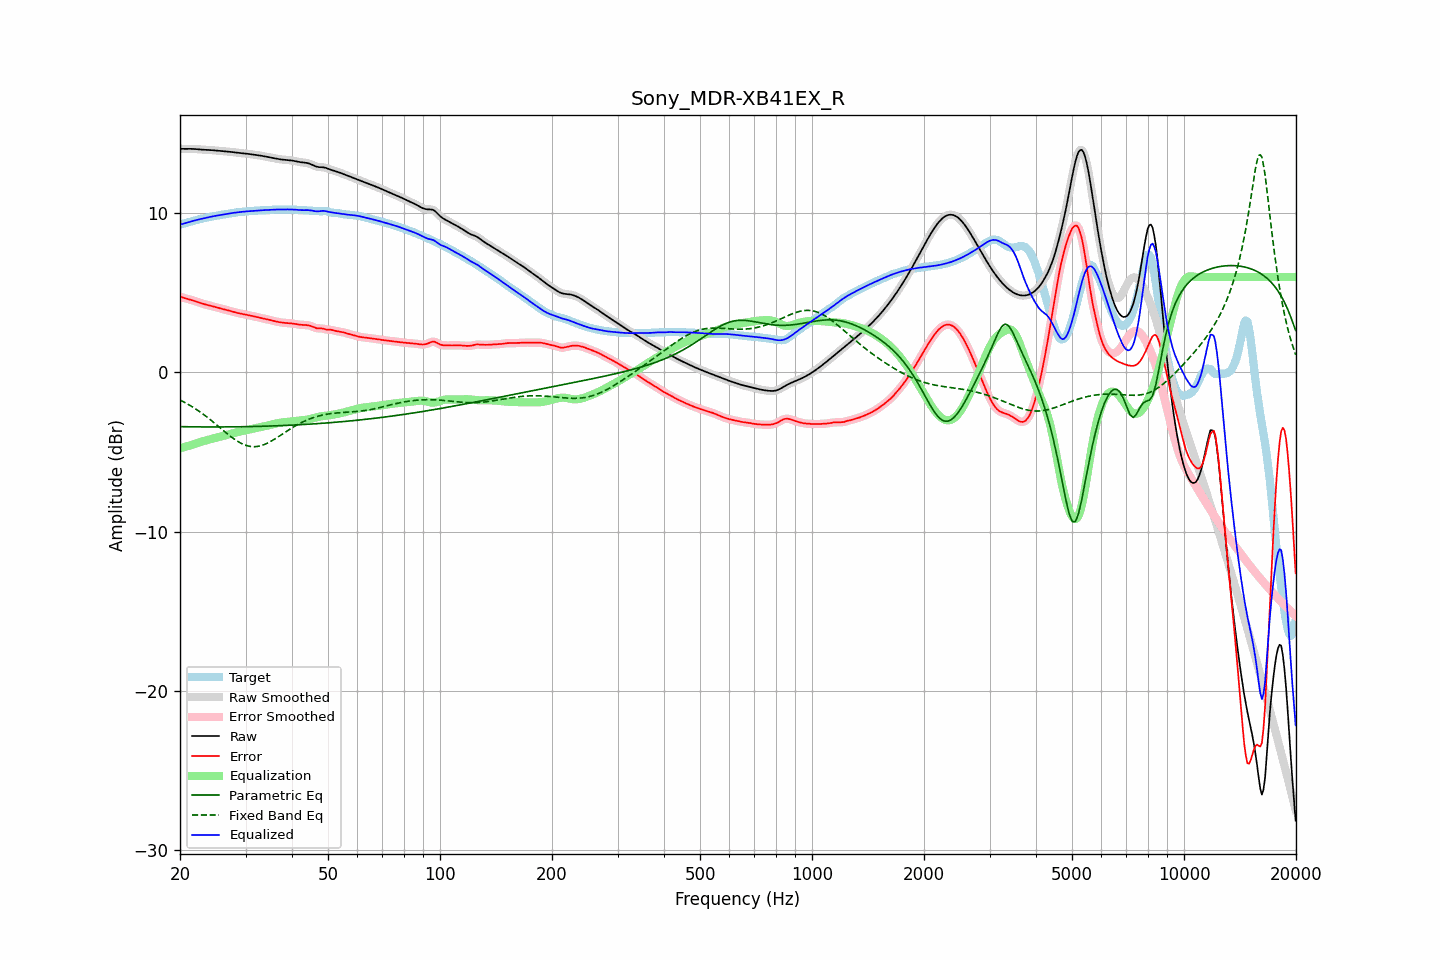

Data behind this chart, as committed beside it:
frequency, raw, error, smoothed, error_smoothed, equalization, parametric_eq, fixed_band_eq, equalized_raw, equalized_smoothed, target
20.00, 14.06, 4.76, 14.06, 4.76, -4.76, -3.40, -1.73, 9.30, 9.30, 9.30
20.20, 14.05, 4.73, 14.05, 4.73, -4.73, -3.40, -1.78, 9.32, 9.32, 9.32
20.40, 14.05, 4.70, 14.05, 4.70, -4.71, -3.41, -1.83, 9.35, 9.35, 9.35
20.61, 14.05, 4.68, 14.05, 4.68, -4.68, -3.41, -1.88, 9.37, 9.37, 9.38
20.81, 14.05, 4.65, 14.05, 4.65, -4.65, -3.41, -1.94, 9.40, 9.40, 9.40
21.02, 14.05, 4.62, 14.05, 4.62, -4.62, -3.41, -2.00, 9.43, 9.43, 9.43
21.23, 14.05, 4.59, 14.05, 4.59, -4.59, -3.41, -2.05, 9.46, 9.46, 9.46
21.44, 14.05, 4.56, 14.05, 4.56, -4.56, -3.41, -2.12, 9.49, 9.49, 9.49
21.66, 14.05, 4.53, 14.05, 4.53, -4.53, -3.41, -2.18, 9.52, 9.52, 9.52
21.87, 14.04, 4.50, 14.04, 4.50, -4.49, -3.42, -2.24, 9.55, 9.55, 9.55
22.09, 14.04, 4.46, 14.04, 4.46, -4.46, -3.42, -2.31, 9.58, 9.58, 9.58
22.31, 14.03, 4.42, 14.03, 4.42, -4.43, -3.42, -2.38, 9.60, 9.60, 9.60
22.54, 14.02, 4.39, 14.02, 4.39, -4.39, -3.42, -2.44, 9.62, 9.62, 9.63
22.76, 14.01, 4.36, 14.01, 4.36, -4.36, -3.42, -2.52, 9.65, 9.65, 9.65
22.99, 14.00, 4.33, 14.00, 4.33, -4.33, -3.42, -2.59, 9.67, 9.67, 9.67
23.22, 13.99, 4.30, 13.99, 4.30, -4.30, -3.42, -2.66, 9.69, 9.69, 9.70
23.45, 13.99, 4.27, 13.99, 4.27, -4.27, -3.42, -2.74, 9.72, 9.72, 9.72
23.69, 13.99, 4.25, 13.99, 4.25, -4.25, -3.42, -2.82, 9.74, 9.74, 9.74
23.92, 13.98, 4.22, 13.98, 4.22, -4.22, -3.42, -2.90, 9.76, 9.76, 9.76
24.16, 13.98, 4.20, 13.98, 4.20, -4.19, -3.42, -2.98, 9.78, 9.78, 9.78
24.40, 13.97, 4.17, 13.97, 4.17, -4.17, -3.42, -3.06, 9.80, 9.80, 9.80
24.65, 13.96, 4.14, 13.96, 4.14, -4.14, -3.42, -3.14, 9.82, 9.82, 9.82
24.89, 13.95, 4.11, 13.95, 4.11, -4.11, -3.42, -3.22, 9.84, 9.84, 9.84
25.14, 13.94, 4.08, 13.94, 4.08, -4.08, -3.42, -3.31, 9.86, 9.86, 9.86
25.39, 13.93, 4.05, 13.93, 4.05, -4.06, -3.42, -3.39, 9.87, 9.87, 9.88
25.65, 13.92, 4.03, 13.92, 4.03, -4.03, -3.42, -3.48, 9.89, 9.89, 9.90
25.91, 13.91, 4.00, 13.91, 4.00, -4.00, -3.42, -3.56, 9.91, 9.91, 9.91
26.16, 13.91, 3.98, 13.91, 3.98, -3.98, -3.42, -3.65, 9.93, 9.93, 9.93
26.43, 13.90, 3.95, 13.90, 3.95, -3.95, -3.42, -3.73, 9.95, 9.95, 9.95
26.69, 13.89, 3.93, 13.89, 3.93, -3.93, -3.42, -3.82, 9.96, 9.96, 9.96
26.96, 13.88, 3.90, 13.88, 3.90, -3.90, -3.42, -3.90, 9.98, 9.98, 9.98
27.23, 13.87, 3.88, 13.87, 3.88, -3.87, -3.42, -3.98, 10.00, 10.00, 10.00
27.50, 13.86, 3.85, 13.86, 3.85, -3.84, -3.42, -4.06, 10.01, 10.01, 10.01
27.77, 13.85, 3.82, 13.85, 3.82, -3.82, -3.42, -4.13, 10.03, 10.03, 10.03
28.05, 13.83, 3.79, 13.83, 3.79, -3.79, -3.42, -4.20, 10.04, 10.04, 10.05
28.33, 13.82, 3.76, 13.82, 3.76, -3.76, -3.41, -4.27, 10.05, 10.05, 10.06
28.62, 13.81, 3.73, 13.81, 3.74, -3.74, -3.41, -4.34, 10.07, 10.07, 10.07
28.90, 13.79, 3.71, 13.79, 3.71, -3.72, -3.41, -4.39, 10.08, 10.08, 10.08
29.19, 13.78, 3.69, 13.78, 3.69, -3.69, -3.41, -4.45, 10.09, 10.09, 10.09
29.48, 13.78, 3.68, 13.77, 3.68, -3.67, -3.41, -4.50, 10.10, 10.10, 10.10
29.78, 13.76, 3.66, 13.76, 3.66, -3.65, -3.41, -4.54, 10.11, 10.11, 10.11
30.08, 13.75, 3.64, 13.75, 3.64, -3.63, -3.40, -4.58, 10.12, 10.12, 10.12
30.38, 13.74, 3.62, 13.74, 3.62, -3.61, -3.40, -4.61, 10.13, 10.13, 10.13
30.68, 13.73, 3.59, 13.73, 3.59, -3.59, -3.40, -4.63, 10.14, 10.14, 10.14
30.99, 13.72, 3.57, 13.72, 3.57, -3.57, -3.40, -4.65, 10.14, 10.14, 10.14
31.30, 13.70, 3.55, 13.70, 3.55, -3.55, -3.40, -4.66, 10.15, 10.15, 10.15
31.61, 13.69, 3.53, 13.69, 3.53, -3.53, -3.39, -4.66, 10.16, 10.16, 10.16
31.93, 13.67, 3.50, 13.67, 3.51, -3.51, -3.39, -4.66, 10.17, 10.17, 10.17
32.24, 13.66, 3.48, 13.66, 3.48, -3.48, -3.39, -4.65, 10.17, 10.17, 10.18
32.57, 13.64, 3.46, 13.64, 3.46, -3.46, -3.39, -4.63, 10.18, 10.18, 10.18
32.89, 13.63, 3.44, 13.63, 3.44, -3.44, -3.38, -4.61, 10.19, 10.19, 10.19
33.22, 13.61, 3.42, 13.61, 3.42, -3.42, -3.38, -4.58, 10.19, 10.19, 10.19
33.55, 13.59, 3.39, 13.59, 3.39, -3.39, -3.38, -4.54, 10.20, 10.20, 10.20
33.89, 13.58, 3.37, 13.58, 3.37, -3.37, -3.37, -4.50, 10.21, 10.21, 10.20
34.23, 13.56, 3.35, 13.56, 3.35, -3.34, -3.37, -4.46, 10.21, 10.21, 10.21
34.57, 13.54, 3.32, 13.53, 3.32, -3.32, -3.37, -4.41, 10.22, 10.22, 10.21
34.92, 13.51, 3.29, 13.51, 3.29, -3.29, -3.36, -4.36, 10.22, 10.22, 10.22
35.27, 13.49, 3.27, 13.49, 3.27, -3.27, -3.36, -4.30, 10.22, 10.22, 10.22
35.62, 13.47, 3.24, 13.47, 3.24, -3.24, -3.36, -4.24, 10.23, 10.23, 10.23
35.97, 13.45, 3.22, 13.45, 3.22, -3.22, -3.35, -4.18, 10.23, 10.23, 10.23
... 635 more rows
